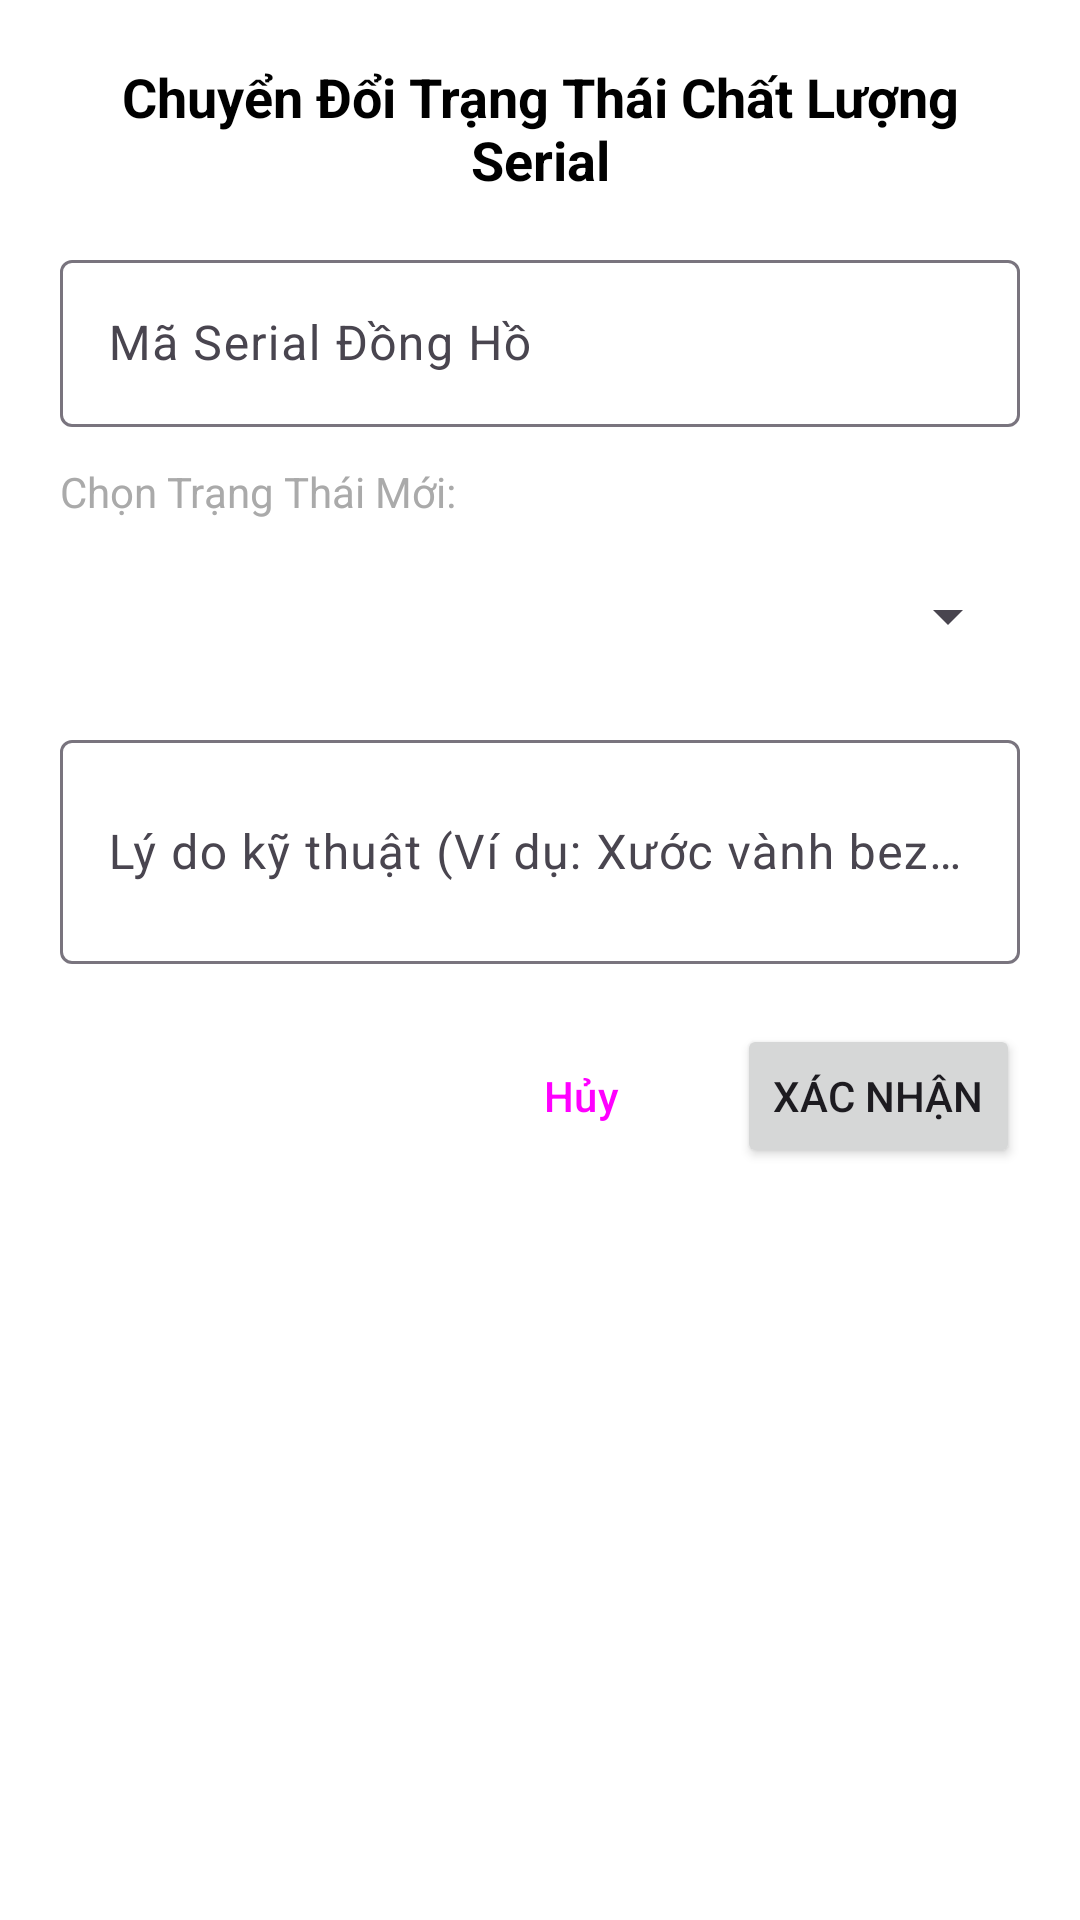

Reconstruct the res/layout file that produces this screen, plus the resources it refers to.
<!-- AndroidManifest.xml: application theme Theme.ChronoVaultWMS -->
<!-- res/layout/dialog_inventory_change_quality.xml -->
<?xml version="1.0" encoding="utf-8"?>
<LinearLayout xmlns:android="http://schemas.android.com/apk/res/android"
    android:layout_width="match_parent"
    android:layout_height="wrap_content"
    android:orientation="vertical"
    android:padding="20dp"
    android:background="@android:color/white">

    <TextView
        android:layout_width="match_parent"
        android:layout_height="wrap_content"
        android:text="Chuyển Đổi Trạng Thái Chất Lượng Serial"
        android:textSize="18sp"
        android:textStyle="bold"
        android:textColor="@android:color/black"
        android:gravity="center"
        android:layout_marginBottom="16dp" />

    <com.google.android.material.textfield.TextInputLayout
        android:layout_width="match_parent"
        android:layout_height="wrap_content"
        android:hint="Mã Serial Đồng Hồ"
        android:layout_marginBottom="12dp">
        <com.google.android.material.textfield.TextInputEditText
            android:id="@+id/edtSerialNumber"
            android:layout_width="match_parent"
            android:layout_height="wrap_content"
            android:inputType="text" />
    </com.google.android.material.textfield.TextInputLayout>

    <TextView
        android:layout_width="match_parent"
        android:layout_height="wrap_content"
        android:text="Chọn Trạng Thái Mới:"
        android:textSize="14sp"
        android:textColor="@android:color/darker_gray"
        android:layout_marginBottom="8dp" />

    <Spinner
        android:id="@+id/spinnerQualityStatus"
        android:layout_width="match_parent"
        android:layout_height="48dp"
        android:layout_marginBottom="12dp" />

    <com.google.android.material.textfield.TextInputLayout
        android:layout_width="match_parent"
        android:layout_height="wrap_content"
        android:hint="Lý do kỹ thuật (Ví dụ: Xước vành bezel)"
        android:layout_marginBottom="20dp">
        <com.google.android.material.textfield.TextInputEditText
            android:id="@+id/edtReason"
            android:layout_width="match_parent"
            android:layout_height="wrap_content"
            android:inputType="textMultiLine"
            android:minLines="2" />
    </com.google.android.material.textfield.TextInputLayout>

    <LinearLayout
        android:layout_width="match_parent"
        android:layout_height="wrap_content"
        android:orientation="horizontal"
        android:gravity="end">

        <Button
            android:id="@+id/btnCancel"
            android:layout_width="wrap_content"
            android:layout_height="wrap_content"
            android:text="Hủy"
            style="?attr/materialButtonOutlinedStyle"
            android:layout_marginEnd="8dp" />

        <Button
            android:id="@+id/btnConfirm"
            android:layout_width="wrap_content"
            android:layout_height="wrap_content"
            android:text="Xác Nhận" />
    </LinearLayout>

</LinearLayout>
<!-- resources referenced by this layout -->
<resources>
  <style name="Theme.ChronoVaultWMS" parent="Base.Theme.ChronoVaultWMS" />
  <style name="Base.Theme.ChronoVaultWMS" parent="Theme.Material3.DayNight.NoActionBar">
          
          
      </style>
</resources>
